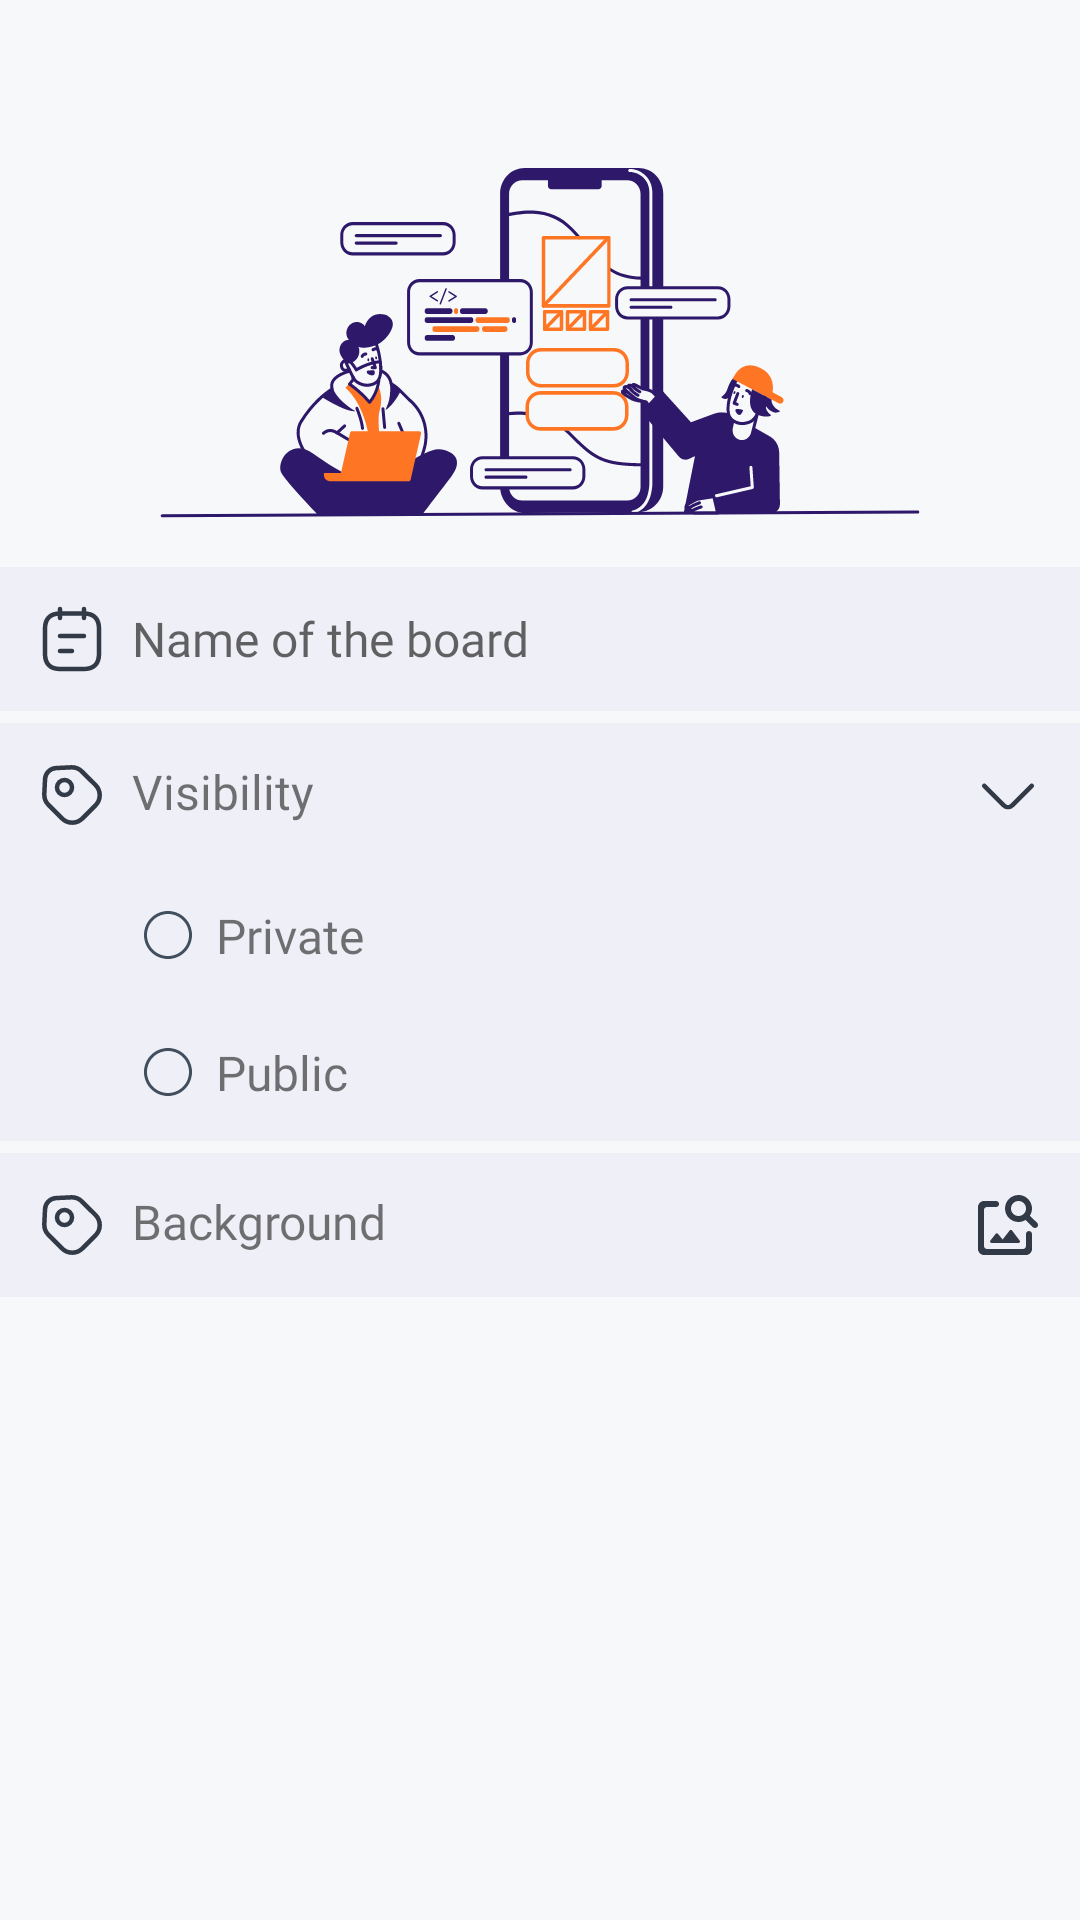

Produce the Android XML layout that renders to this screen, including the resource entries it uses.
<!-- AndroidManifest.xml: application theme Theme.MollerT -->
<!-- res/layout/create_board_dialog.xml -->
<?xml version="1.0" encoding="utf-8"?>
<layout xmlns:android="http://schemas.android.com/apk/res/android"
    xmlns:app="http://schemas.android.com/apk/res-auto">

    <data>

    </data>
    <ScrollView
        android:layout_width="match_parent"
        android:layout_height="match_parent">
        <androidx.constraintlayout.widget.ConstraintLayout
            android:layout_width="match_parent"
            android:layout_height="wrap_content">
            <include android:id="@+id/create_board_dialog_toolbar"
                layout="@layout/two_action_toolbar"
                android:layout_height="wrap_content"
                android:layout_width="match_parent"
                app:layout_constraintStart_toStartOf="parent"
                app:layout_constraintEnd_toEndOf="parent"
                app:layout_constraintTop_toTopOf="parent"
                />
            <ImageView
                app:layout_constraintStart_toStartOf="parent"
                app:layout_constraintTop_toBottomOf="@id/create_board_dialog_toolbar"
                android:layout_width="match_parent"
                android:id="@+id/create_board_dialog_image"
                android:src="@drawable/vd_create_board"
                android:layout_height="wrap_content"
                />
            <com.google.android.material.textfield.TextInputEditText
                android:id="@+id/create_board_dialog_name"
                android:layout_width="match_parent"
                android:layout_height="wrap_content"
                app:layout_constraintStart_toStartOf="parent"
                app:layout_constraintEnd_toEndOf="parent"
                app:layout_constraintTop_toBottomOf="@id/create_board_dialog_image"
                android:drawableStart="@drawable/vd_note_text"
                android:maxLines="1"
                android:paddingHorizontal="@dimen/dimen_12"
                android:paddingVertical="@dimen/dimen_12"
                android:drawablePadding="@dimen/dimen_8"
                android:hint="Name of the board"
                android:textSize="@dimen/text_size_16"
                android:singleLine="true"
                android:fontFamily="@font/poppins"
                android:background="@color/neutrals9"
                android:layout_marginTop="@dimen/dimen_16"
                />
            <LinearLayout
                android:layout_marginTop="@dimen/dimen_4"
                android:id="@+id/create_board_dialog_container"
                android:layout_width="match_parent"
                android:layout_height="wrap_content"
                android:background="@color/neutrals9"
                app:layout_constraintStart_toStartOf="parent"
                app:layout_constraintEnd_toEndOf="parent"
                app:layout_constraintTop_toBottomOf="@id/create_board_dialog_name"
                android:orientation="vertical"
                >
                <com.google.android.material.textview.MaterialTextView
                    android:id="@+id/create_board_dialog_visibility"
                    android:layout_width="match_parent"
                    android:layout_height="wrap_content"
                    app:layout_constraintStart_toStartOf="parent"
                    app:layout_constraintEnd_toEndOf="parent"
                    android:drawableStart="@drawable/vd_tag"
                    android:maxLines="1"
                    android:focusable="false"
                    android:paddingHorizontal="@dimen/dimen_12"
                    android:paddingVertical="@dimen/dimen_12"
                    android:drawablePadding="@dimen/dimen_8"
                    android:inputType="none"
                    android:background="@android:color/transparent"
                    android:text="Visibility"
                    android:textSize="@dimen/text_size_16"
                    android:fontFamily="@font/poppins"
                    app:layout_constraintTop_toBottomOf="@id/add_workspace_fragment_image"
                    />
                <com.google.android.material.textview.MaterialTextView
                    android:id="@+id/create_board_dialog_private"
                    android:layout_width="match_parent"
                    android:layout_height="wrap_content"
                    app:layout_constraintStart_toStartOf="parent"
                    app:layout_constraintEnd_toEndOf="parent"
                    android:drawableStart="@drawable/vd_circle_default"
                    android:maxLines="1"
                    android:focusable="false"
                    android:paddingHorizontal="@dimen/dimen_48"
                    android:paddingVertical="@dimen/dimen_12"
                    android:drawablePadding="@dimen/dimen_8"
                    android:inputType="none"
                    android:background="@android:color/transparent"
                    android:text="Private"
                    android:textSize="@dimen/text_size_16"
                    android:fontFamily="@font/poppins"
                    app:layout_constraintTop_toBottomOf="@id/add_workspace_fragment_image"
                    />



















                <com.google.android.material.textview.MaterialTextView
                    android:id="@+id/create_board_dialog_public"
                    android:layout_width="match_parent"
                    android:layout_height="wrap_content"
                    app:layout_constraintStart_toStartOf="parent"
                    app:layout_constraintEnd_toEndOf="parent"
                    android:drawableStart="@drawable/vd_circle_default"
                    android:maxLines="1"
                    android:focusable="false"
                    android:paddingHorizontal="@dimen/dimen_48"
                    android:paddingVertical="@dimen/dimen_12"
                    android:drawablePadding="@dimen/dimen_8"
                    android:inputType="none"
                    android:background="@android:color/transparent"
                    android:text="Public"
                    android:textSize="@dimen/text_size_16"
                    android:fontFamily="@font/poppins"
                    app:layout_constraintTop_toBottomOf="@id/add_workspace_fragment_image"
                    />
            </LinearLayout>
            <ImageView
                android:id="@+id/create_board_dialog_array_down"
                android:focusable="false"
                android:clickable="false"
                android:layout_marginTop="@dimen/dimen_12"
                android:layout_marginEnd="@dimen/dimen_12"
                android:layout_width="wrap_content"
                android:layout_height="wrap_content"
                app:layout_constraintEnd_toEndOf="parent"
                app:layout_constraintTop_toTopOf="@id/create_board_dialog_container"
                android:src="@drawable/vd_arrow_down"

                />
            <com.google.android.material.textview.MaterialTextView
                android:id="@+id/create_board_dialog_background"
                android:layout_width="match_parent"
                android:layout_height="wrap_content"
                app:layout_constraintStart_toStartOf="parent"
                app:layout_constraintEnd_toEndOf="parent"
                app:layout_constraintTop_toBottomOf="@id/create_board_dialog_container"
                android:drawableStart="@drawable/vd_tag"
                android:maxLines="1"
                android:ellipsize="end"
                android:paddingHorizontal="@dimen/dimen_12"
                android:paddingVertical="@dimen/dimen_12"
                android:drawablePadding="@dimen/dimen_8"
                android:text="Background"
                android:textSize="@dimen/text_size_16"
                android:singleLine="true"
                android:fontFamily="@font/poppins"
                android:background="@color/neutrals9"
                android:layout_marginTop="@dimen/dimen_4"
                />
            <FrameLayout
                app:layout_constraintEnd_toEndOf="parent"
                android:padding="@dimen/dimen_8"
                app:layout_constraintTop_toTopOf="@id/create_board_dialog_background"
                android:layout_width="wrap_content"
                android:background="@color/neutrals9"
                android:layout_height="wrap_content">
                <ImageButton
                    android:id="@+id/create_board_dialog_select_image"
                    android:focusable="false"
                    android:clickable="false"
                    android:layout_marginTop="@dimen/dimen_4"
                    android:layout_marginEnd="@dimen/dimen_4"
                    android:layout_width="wrap_content"
                    android:layout_height="wrap_content"
                    android:background="?selectableItemBackgroundBorderless"

                    android:src="@drawable/ic_round_image_search_24"
                    />
            </FrameLayout>

            <androidx.recyclerview.widget.RecyclerView
                android:background="@color/neutrals9"
                android:paddingHorizontal="@dimen/dimen_8"
                android:id="@+id/create_board_dialog_recycler"
                app:layout_constraintStart_toStartOf="parent"
                app:layout_constraintEnd_toEndOf="parent"
                app:layout_constraintTop_toBottomOf="@id/create_board_dialog_background"
                app:layout_constraintBottom_toBottomOf="parent"
                app:layoutManager="androidx.recyclerview.widget.GridLayoutManager"
                app:spanCount="2"
                android:orientation="vertical"
                android:layout_width="match_parent"
                android:layout_height="wrap_content"/>
        </androidx.constraintlayout.widget.ConstraintLayout>
    </ScrollView>
</layout>
<!-- res/layout/two_action_toolbar.xml (included above) -->
<?xml version="1.0" encoding="utf-8"?>
<FrameLayout xmlns:android="http://schemas.android.com/apk/res/android"
    android:layout_width="match_parent"
    android:layout_height="wrap_content"
    android:orientation="horizontal">

    <com.google.android.material.textview.MaterialTextView
        android:id="@+id/two_action_toolbar_title"
        android:layout_width="match_parent"
        android:layout_height="?actionBarSize"
        android:layout_marginHorizontal="@dimen/dimen_56"
        android:fontFamily="@font/poppins"
        android:paddingVertical="@dimen/dimen_16"
        android:textAlignment="center"
        android:textAppearance="@style/TextAppearance.MaterialComponents.Subtitle1"
        android:textStyle="bold" />

    <ImageButton
        android:id="@+id/two_action_toolbar_start_icon"
        android:layout_width="@dimen/dimen_24"
        android:layout_height="@dimen/dimen_24"
        android:layout_gravity="start"
        android:layout_marginStart="@dimen/dimen_16"
        android:layout_marginTop="@dimen/dimen_16"
        android:focusable="true"
        android:clickable="true"
        android:background="?selectableItemBackgroundBorderless"
        android:src="@drawable/vd_close_circle"
        android:visibility="gone" />

    <ImageButton
        android:id="@+id/two_action_toolbar_end_icon"
        android:layout_width="@dimen/dimen_24"
        android:layout_height="@dimen/dimen_24"
        android:layout_gravity="end"
        android:layout_marginTop="@dimen/dimen_16"
        android:layout_marginEnd="@dimen/dimen_16"
        android:focusable="true"
        android:clickable="true"
        android:background="?selectableItemBackgroundBorderless"
        android:visibility="gone" />
</FrameLayout>
<!-- resources referenced by this layout -->
<resources>
  <color name="neutrals9">#EFEFF7</color>
  <dimen name="dimen_12">12dp</dimen>
  <dimen name="dimen_16">16dp</dimen>
  <dimen name="dimen_24">24dp</dimen>
  <dimen name="dimen_4">4dp</dimen>
  <dimen name="dimen_48">48dp</dimen>
  <dimen name="dimen_56">56dp</dimen>
  <dimen name="dimen_8">8dp</dimen>
  <dimen name="text_size_16">16sp</dimen>
  <!-- drawable vd_arrow_down (drawable) -->
  <vector
      xmlns:android="http://schemas.android.com/apk/res/android"
      android:name="vector"
      android:width="24dp"
      android:height="24dp"
      android:viewportWidth="24"
      android:viewportHeight="24">
      <path
          android:name="path"
          android:pathData="M 19.92 8.95 L 13.4 15.47 C 12.63 16.24 11.37 16.24 10.6 15.47 L 4.08 8.95"
          android:strokeColor="#313a46"
          android:strokeWidth="1.5"
          android:strokeLineCap="round"
          android:strokeLineJoin="round"
          android:strokeMiterLimit="10"/>
  </vector>
  <!-- drawable vd_circle_default (drawable) -->
  <vector
      xmlns:android="http://schemas.android.com/apk/res/android"
      android:name="vector"
      android:width="16dp"
      android:height="16dp"
      android:viewportWidth="16"
      android:viewportHeight="16">
      <path
          android:name="path"
          android:pathData="M 8 15 C 11.866 15 15 11.866 15 8 C 15 4.134 11.866 1 8 1 C 4.134 1 1 4.134 1 8 C 1 11.866 4.134 15 8 15 Z M 8 16 C 12.418 16 16 12.418 16 8 C 16 3.582 12.418 0 8 0 C 3.582 0 0 3.582 0 8 C 0 12.418 3.582 16 8 16 Z"
          android:fillColor="#414e5e"
          android:strokeWidth="1"
          android:fillType="evenOdd"/>
  </vector>
  <!-- drawable vd_close_circle (drawable) -->
  <vector
      xmlns:android="http://schemas.android.com/apk/res/android"
      android:name="vector"
      android:width="24dp"
      android:height="24dp"
      android:viewportWidth="24"
      android:viewportHeight="24">
      <path
          android:name="path"
          android:pathData="M 11.964 22 C 17.447 22 21.933 17.5 21.933 12 C 21.933 6.5 17.447 2 11.964 2 C 6.48 2 1.994 6.5 1.994 12 C 1.994 17.5 6.48 22 11.964 22 Z M 9.142 14.83 L 14.785 9.17 M 14.785 14.83 L 9.142 9.17"
          android:strokeColor="?colorOnPrimary"
          android:strokeWidth="1.5"
          android:strokeLineCap="round"
          android:strokeLineJoin="round"/>
  </vector>
  <!-- drawable vd_note_text (drawable) -->
  <vector
      xmlns:android="http://schemas.android.com/apk/res/android"
      android:name="vector"
      android:width="24dp"
      android:height="24dp"
      android:viewportWidth="24"
      android:viewportHeight="24">
      <path
          android:name="path"
          android:pathData="M 8 2 L 8 5 M 16 2 L 16 5 M 21 8.5 L 21 17 C 21 20 19.5 22 16 22 L 8 22 C 4.5 22 3 20 3 17 L 3 8.5 C 3 5.5 4.5 3.5 8 3.5 L 16 3.5 C 19.5 3.5 21 5.5 21 8.5 Z M 8 11 L 16 11 M 8 16 L 12 16"
          android:strokeColor="#313a46"
          android:strokeWidth="1.5"
          android:strokeLineCap="round"
          android:strokeLineJoin="round"
          android:strokeMiterLimit="10"/>
  </vector>
  <color name="primaryColor">#29b6f6</color>
  <color name="primaryDarkColor">#0086c3</color>
  <color name="primaryTextColor">#313A46</color>
  <color name="secondaryColor">#1976d2</color>
  <color name="secondaryDarkColor">#004ba0</color>
  <color name="secondaryTextColor">#ffffff</color>
  <color name="defaultBackgroundApp">#F6F8F9</color>
</resources>
